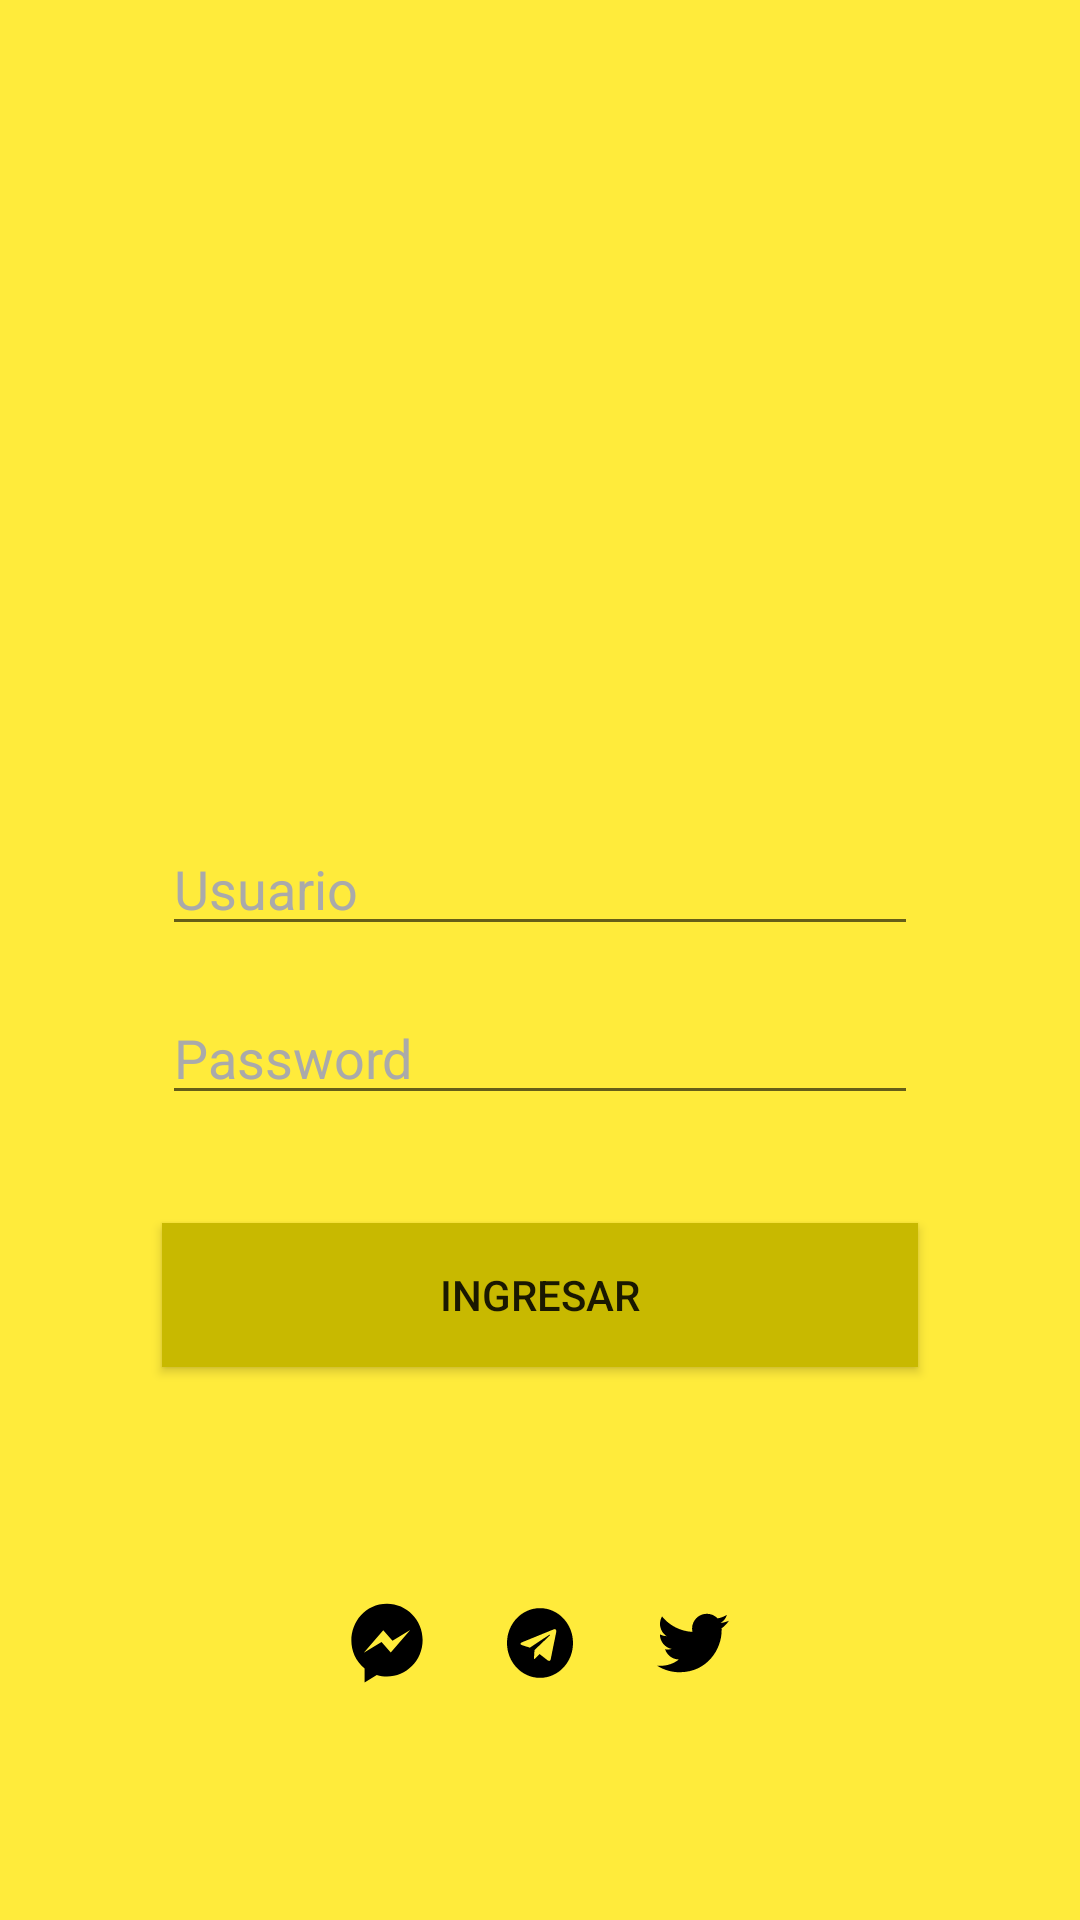

Android layout source for this screen:
<!-- AndroidManifest.xml: application theme Theme.MyNote -->
<!-- res/layout/activity_main.xml -->
<?xml version="1.0" encoding="utf-8"?>
<androidx.constraintlayout.widget.ConstraintLayout xmlns:android="http://schemas.android.com/apk/res/android"
    xmlns:app="http://schemas.android.com/apk/res-auto"
    xmlns:tools="http://schemas.android.com/tools"
    android:layout_width="match_parent"
    android:layout_height="match_parent"
    android:background="@color/yellow_500"
    tools:context=".ui.MainActivity">


    <ImageButton
        android:id="@+id/imageButton3"
        android:layout_width="46dp"
        android:layout_height="43dp"
        android:layout_marginStart="28dp"
        android:layout_marginTop="48dp"
        android:layout_marginEnd="28dp"
        android:layout_marginBottom="49dp"
        android:background="@android:color/transparent"
        android:scaleType="center"
        app:layout_constraintBottom_toBottomOf="parent"
        app:layout_constraintEnd_toStartOf="@+id/imageButton4"
        app:layout_constraintStart_toEndOf="@+id/imageButton"
        app:layout_constraintTop_toBottomOf="@+id/buttonLogin"
        app:srcCompat="@drawable/ic_telegram" />

    <ImageView
        android:id="@+id/imageButton4"
        android:layout_width="46dp"
        android:layout_height="43dp"
        android:layout_marginTop="48dp"
        android:layout_marginEnd="52dp"
        android:layout_marginBottom="49dp"
        android:background="@android:color/transparent"
        android:scaleType="center"
        app:layout_constraintBottom_toBottomOf="parent"
        app:layout_constraintEnd_toStartOf="@+id/guideline2"
        app:layout_constraintTop_toBottomOf="@+id/buttonLogin"
        app:srcCompat="@drawable/ic_twitter" />

    <androidx.constraintlayout.widget.Guideline
        android:id="@+id/guideline"
        android:layout_width="wrap_content"
        android:layout_height="wrap_content"
        android:orientation="vertical"
        app:layout_constraintGuide_percent="0.15" />

    <androidx.constraintlayout.widget.Guideline
        android:id="@+id/guideline2"
        android:layout_width="wrap_content"
        android:layout_height="wrap_content"
        android:orientation="vertical"
        app:layout_constraintGuide_percent="0.85" />

    <ImageView
        android:id="@+id/imageView"
        android:layout_width="152dp"
        android:layout_height="146dp"
        android:layout_marginTop="80dp"
        app:layout_constraintEnd_toStartOf="@+id/guideline2"
        app:layout_constraintHorizontal_bias="0.492"
        app:layout_constraintStart_toStartOf="@+id/guideline"
        app:layout_constraintTop_toTopOf="parent"
        app:srcCompat="@drawable/ic_notas" />

    <EditText
        android:id="@+id/editTextTextPersonName"
        android:layout_width="0dp"
        android:layout_height="wrap_content"
        android:layout_marginTop="48dp"
        android:ems="10"
        android:hint="Usuario"
        android:inputType="textPersonName"
        app:layout_constraintEnd_toStartOf="@+id/guideline2"
        app:layout_constraintStart_toStartOf="@+id/guideline"
        app:layout_constraintTop_toBottomOf="@+id/imageView" />

    <EditText
        android:id="@+id/editTextTextPassword"
        android:layout_width="0dp"
        android:layout_height="wrap_content"
        android:layout_marginTop="15dp"
        android:ems="10"
        android:hint="Password"
        android:inputType="textPassword"
        app:layout_constraintEnd_toStartOf="@+id/guideline2"
        app:layout_constraintStart_toStartOf="@+id/guideline"
        app:layout_constraintTop_toBottomOf="@+id/editTextTextPersonName" />

    <Button
        android:id="@+id/buttonLogin"
        android:layout_width="0dp"
        android:layout_height="wrap_content"
        android:layout_marginTop="36dp"
        android:background="@color/yellow_700"
        android:text="Ingresar"
        app:layout_constraintEnd_toStartOf="@+id/guideline2"
        app:layout_constraintHorizontal_bias="0.495"
        app:layout_constraintStart_toStartOf="@+id/guideline"
        app:layout_constraintTop_toBottomOf="@+id/editTextTextPassword" />

    <ImageButton
        android:id="@+id/imageButton"
        android:layout_width="46dp"
        android:layout_height="43dp"
        android:layout_marginBottom="49dp"
        android:layout_marginStart="52dp"
        android:layout_marginTop="48dp"
        android:background="@android:color/transparent"
        android:scaleType="center"
        app:layout_constraintBottom_toBottomOf="parent"
        app:layout_constraintStart_toStartOf="@+id/guideline"
        app:layout_constraintTop_toBottomOf="@+id/buttonLogin"
        app:srcCompat="@drawable/ic_facebook_messenger" />

</androidx.constraintlayout.widget.ConstraintLayout>
<!-- resources referenced by this layout -->
<resources>
  <color name="yellow_500">#ffeb3b</color>
  <color name="yellow_700">#c8b900</color>
  <!-- drawable ic_facebook_messenger (drawable) -->
  <vector xmlns:android="http://schemas.android.com/apk/res/android"
      android:width="24dp"
      android:height="30dp"
      android:viewportWidth="448"
      android:viewportHeight="512">
    <path
        android:fillColor="#FF000000"
        android:pathData="M224,32C15.9,32 -77.5,278 84.6,400.6L84.6,480l75.7,-42c142.2,39.8 285.4,-59.9 285.4,-198.7C445.8,124.8 346.5,32 224,32zM247.4,310.1L190,250.5 79.6,311.6l121.1,-128.5 57.4,59.6 110.4,-61.1 -121.1,128.5z"/>
  </vector>
  <!-- drawable ic_telegram (drawable) -->
  <vector xmlns:android="http://schemas.android.com/apk/res/android"
      android:width="22dp"
      android:height="24dp"
      android:viewportWidth="496"
      android:viewportHeight="512">
    <path
        android:fillColor="#FF000000"
        android:pathData="M248,8C111,8 0,119 0,256s111,248 248,248 248,-111 248,-248S385,8 248,8zM369.8,177.9l-40.7,191.8c-3,13.6 -11.1,16.9 -22.4,10.5l-62,-45.7 -29.9,28.8c-3.3,3.3 -6.1,6.1 -12.5,6.1l4.4,-63.1 114.9,-103.8c5,-4.4 -1.1,-6.9 -7.7,-2.5l-142,89.4 -61.2,-19.1c-13.3,-4.2 -13.6,-13.3 2.8,-19.7l239.1,-92.2c11.1,-4 20.8,2.7 17.2,19.5z"/>
  </vector>
  <!-- drawable ic_twitter (drawable) -->
  <vector xmlns:android="http://schemas.android.com/apk/res/android"
      android:width="24dp"
      android:height="24dp"
      android:viewportWidth="512"
      android:viewportHeight="512">
    <path
        android:fillColor="#FF000000"
        android:pathData="M459.37,151.716c0.325,4.548 0.325,9.097 0.325,13.645 0,138.72 -105.583,298.558 -298.558,298.558 -59.452,0 -114.68,-17.219 -161.137,-47.106 8.447,0.974 16.568,1.299 25.34,1.299 49.055,0 94.213,-16.568 130.274,-44.832 -46.132,-0.975 -84.792,-31.188 -98.112,-72.772 6.498,0.974 12.995,1.624 19.818,1.624 9.421,0 18.843,-1.3 27.614,-3.573 -48.081,-9.747 -84.143,-51.98 -84.143,-102.985v-1.299c13.969,7.797 30.214,12.67 47.431,13.319 -28.264,-18.843 -46.781,-51.005 -46.781,-87.391 0,-19.492 5.197,-37.36 14.294,-52.954 51.655,63.675 129.3,105.258 216.365,109.807 -1.624,-7.797 -2.599,-15.918 -2.599,-24.04 0,-57.828 46.782,-104.934 104.934,-104.934 30.213,0 57.502,12.67 76.67,33.137 23.715,-4.548 46.456,-13.32 66.599,-25.34 -7.798,24.366 -24.366,44.833 -46.132,57.827 21.117,-2.273 41.584,-8.122 60.426,-16.243 -14.292,20.791 -32.161,39.308 -52.628,54.253z"/>
  </vector>
  <style name="Theme.MyNote" parent="Theme.AppCompat.DayNight">
          
          <item name="colorPrimary">@color/yellow_500</item>
          <item name="colorPrimaryDark">@color/yellow_700</item>
          <item name="colorAccent">@color/blue_200</item>
          <item name="editTextColor">@color/black</item>
          <item name="android:textColorHint">@android:color/darker_gray</item>
          
      </style>
  <color name="blue_200">#63ccff</color>
  <color name="black">#FF000000</color>
</resources>
